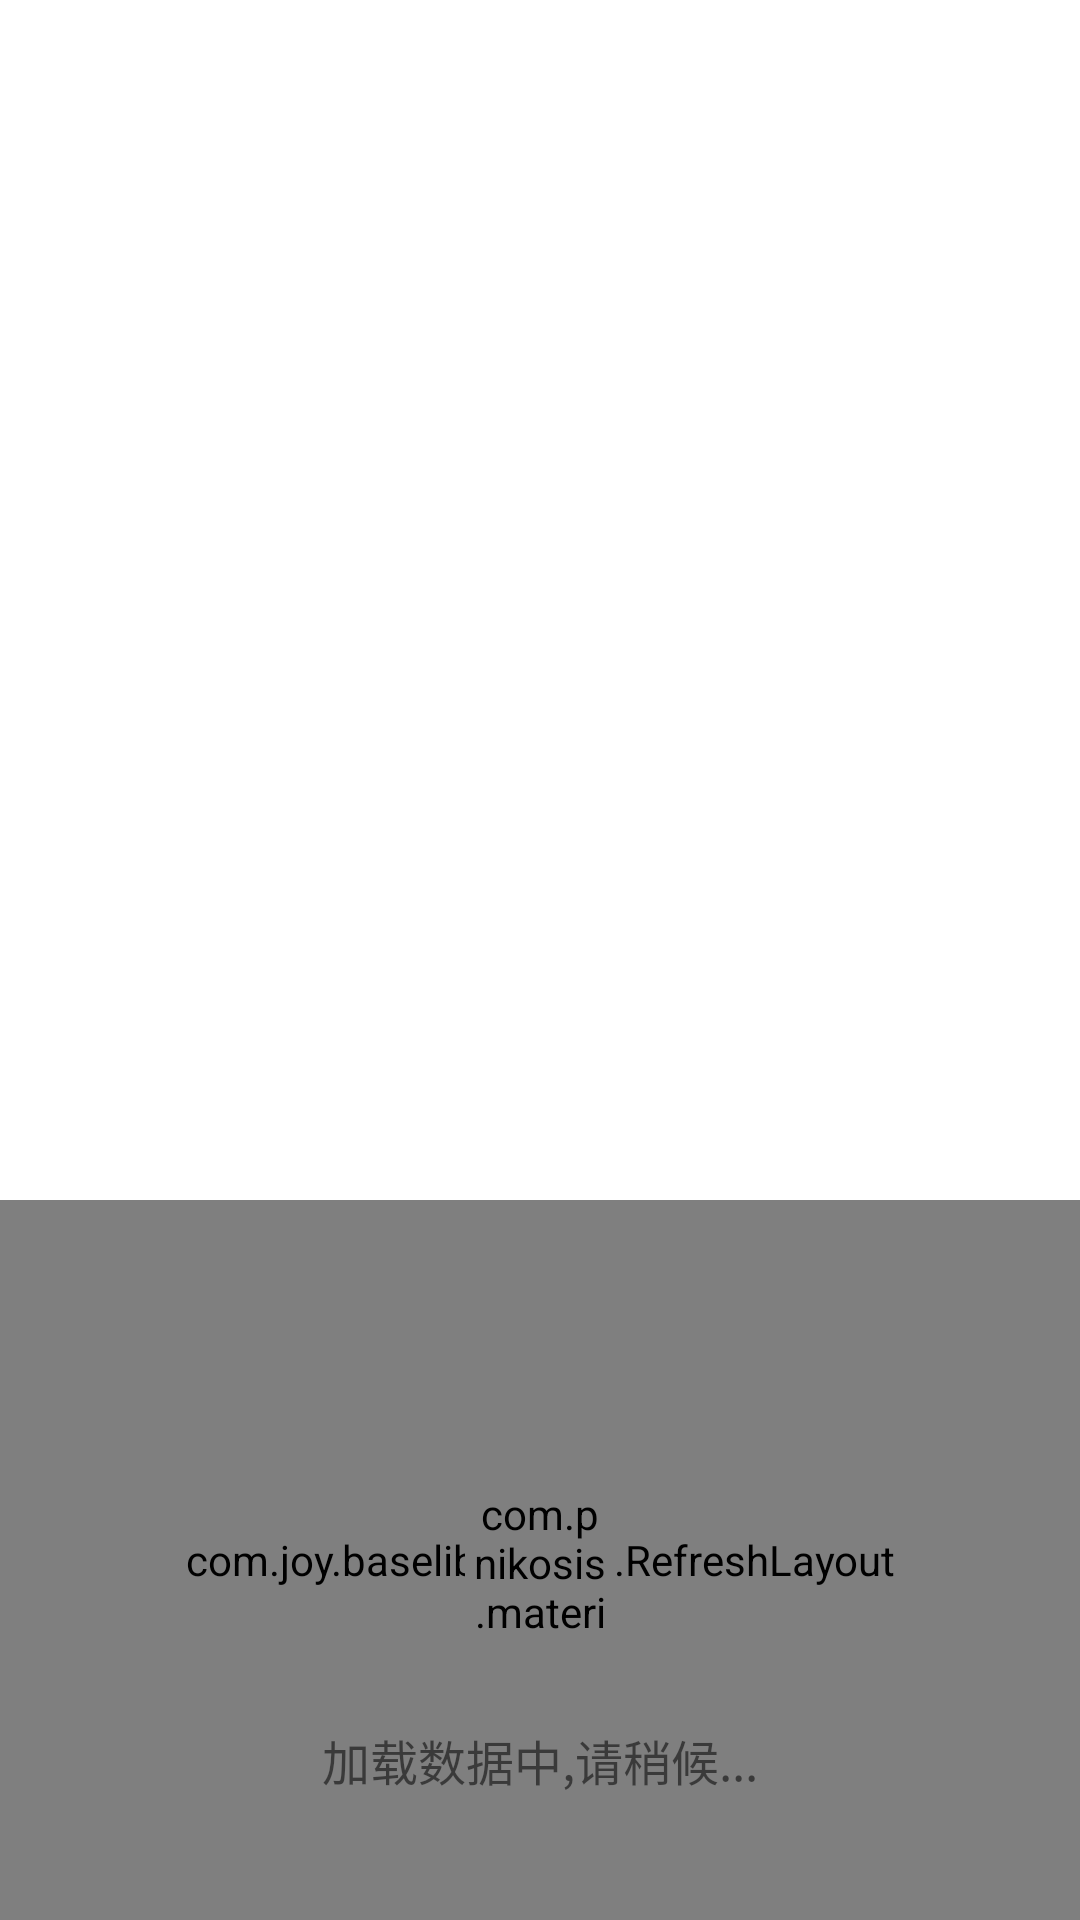

This screen was rendered from an Android layout file. Write that file and the resources it references.
<!-- AndroidManifest.xml: fallback theme Theme.MaterialComponents.DayNight.NoActionBar -->
<!-- res/layout/fragment_push.xml -->
<?xml version="1.0" encoding="utf-8"?>
<LinearLayout xmlns:android="http://schemas.android.com/apk/res/android"
    android:orientation="vertical" android:layout_width="match_parent"
    android:layout_height="match_parent">

    <ImageView
        android:layout_width="match_parent"
        android:layout_height="200dp"
        android:src="@mipmap/shake_logo_up"/>

    <ImageView
        android:layout_width="match_parent"
        android:layout_height="200dp"
        android:src="@mipmap/shake_logo_down"/>

    <include layout="@layout/base_listview"/>

</LinearLayout>
<!-- res/layout/base_listview.xml (included above) -->
<?xml version="1.0" encoding="utf-8"?>
<RelativeLayout xmlns:android="http://schemas.android.com/apk/res/android"
    android:layout_width="match_parent"
    android:layout_height="match_parent">

    <com.joy.baselib.widget.RefreshLayout
        android:id="@+id/refresh_layout"
        android:layout_width="match_parent"
        android:layout_height="match_parent">

        <ListView
            android:id="@+id/lv"
            android:layout_width="match_parent"
            android:layout_height="wrap_content"
            android:scrollbars="vertical" />

    </com.joy.baselib.widget.RefreshLayout>

    <include
        android:id="@+id/progress_layout"
        layout="@layout/base_progress" />
</RelativeLayout>
<!-- res/layout/base_progress.xml (included above) -->
<?xml version="1.0" encoding="utf-8"?>
<RelativeLayout xmlns:android="http://schemas.android.com/apk/res/android"
    xmlns:wheel="http://schemas.android.com/apk/res-auto"
    android:layout_width="match_parent"
    android:layout_height="match_parent">

        <com.pnikosis.materialishprogress.ProgressWheel
            android:layout_centerInParent="true"
            android:id="@+id/tv_tip_loading"
            android:layout_width="50dp"
            android:layout_height="50dp"
            android:layout_gravity="center_horizontal"
            wheel:matProg_barColor="?attr/colorPrimary"
            wheel:matProg_progressIndeterminate="true"
            wheel:matProg_spinSpeed="1.2" />

        <TextView
            android:layout_below="@+id/tv_tip_loading"
            android:id="@+id/tv_tip_msg"
            android:layout_width="match_parent"
            android:layout_height="wrap_content"
            android:layout_marginTop="30dp"
            android:gravity="center"
            android:text="@string/tip_loading"
            android:textSize="16sp" />

</RelativeLayout>
<!-- resources referenced by this layout -->
<resources>
  <string name="tip_loading">加载数据中,请稍候...</string>
</resources>
